5-way image classification set "refined_rcnn" from GitHub (andrewsalim10/tugas_kel_pcdvk); label vocabulary: apple scab, apple black rot, apple cedar apple rust, apple healthy, apple healthy removed.

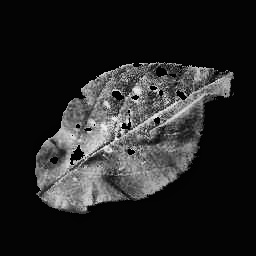
Label: apple cedar apple rust

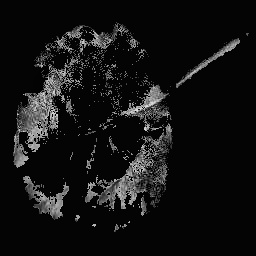
Label: apple black rot

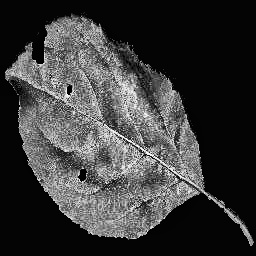
Label: apple black rot

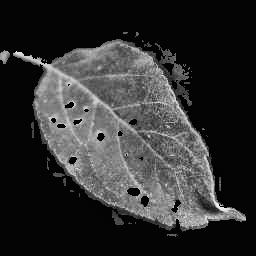
Label: apple cedar apple rust

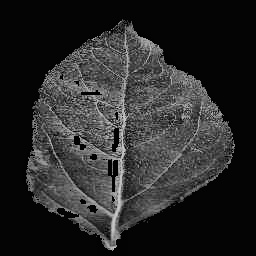
Label: apple healthy

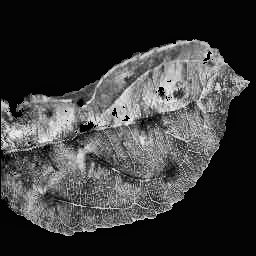
Label: apple scab
